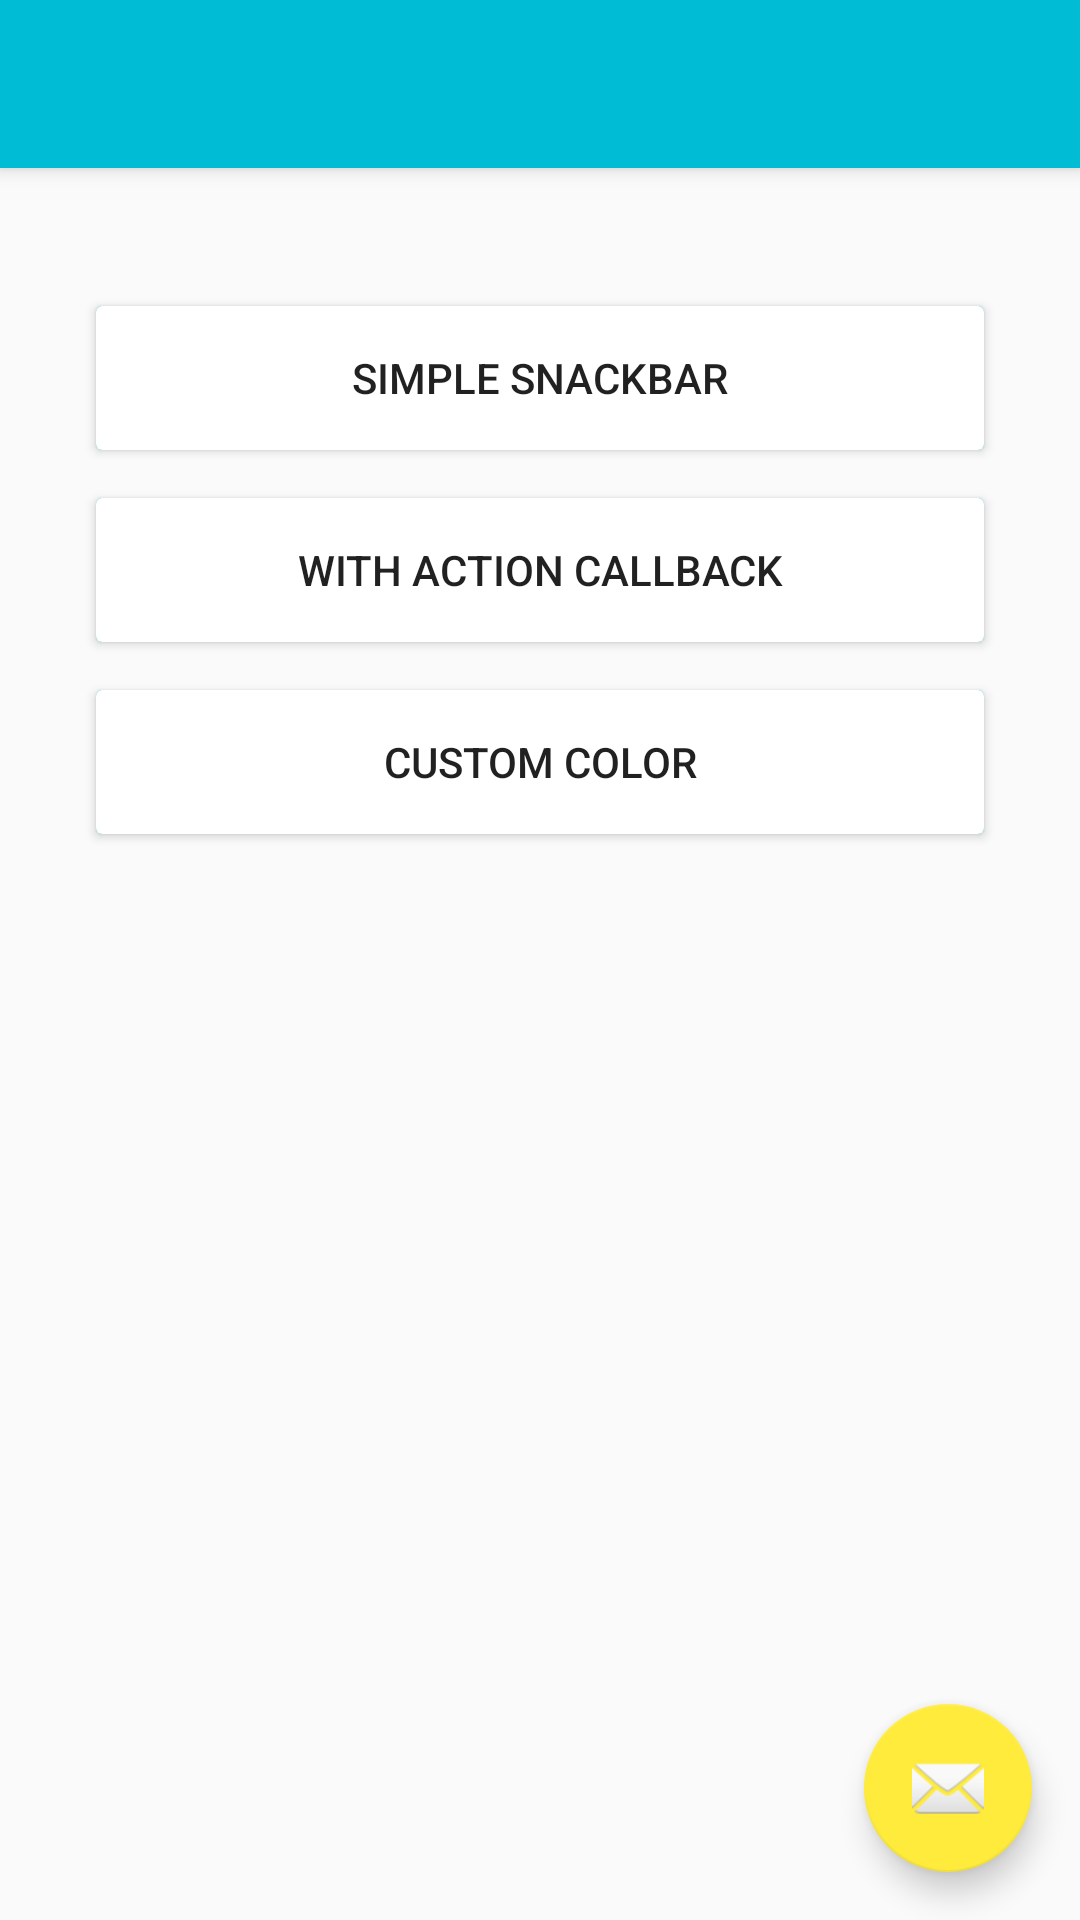

Layout XML and referenced resources for this Android screen:
<!-- AndroidManifest.xml: activity theme AppTheme.NoActionBar -->
<!-- res/layout/activity_snack_bar_demo.xml -->
<?xml version="1.0" encoding="utf-8"?>
<android.support.design.widget.CoordinatorLayout xmlns:android="http://schemas.android.com/apk/res/android"
    xmlns:app="http://schemas.android.com/apk/res-auto"
    xmlns:tools="http://schemas.android.com/tools"
    android:id="@+id/coordinatorLayout"
    android:layout_width="match_parent"
    android:layout_height="match_parent"
    android:fitsSystemWindows="true"
    tools:context=".activity.SnackBarDemoActivity">

    <android.support.design.widget.AppBarLayout
        android:layout_width="match_parent"
        android:layout_height="wrap_content"
        android:theme="@style/AppTheme.AppBarOverlay">

        <android.support.v7.widget.Toolbar
            android:id="@+id/toolbar"
            android:layout_width="match_parent"
            android:layout_height="?attr/actionBarSize"
            android:background="?attr/colorPrimary"
            app:popupTheme="@style/AppTheme.PopupOverlay" />

    </android.support.design.widget.AppBarLayout>

    <include layout="@layout/content_snack_bar_demo" />

    <android.support.design.widget.FloatingActionButton
        android:id="@+id/fab"
        android:layout_width="wrap_content"
        android:layout_height="wrap_content"
        android:layout_gravity="bottom|end"
        android:layout_margin="@dimen/fab_margin"
        android:src="@android:drawable/ic_dialog_email" />

</android.support.design.widget.CoordinatorLayout>
<!-- res/layout/content_snack_bar_demo.xml (included above) -->
<?xml version="1.0" encoding="utf-8"?>
<RelativeLayout xmlns:android="http://schemas.android.com/apk/res/android"
    xmlns:app="http://schemas.android.com/apk/res-auto"
    xmlns:tools="http://schemas.android.com/tools"
    android:layout_width="match_parent"
    android:layout_height="match_parent"
    android:paddingBottom="@dimen/activity_vertical_margin"
    android:paddingLeft="@dimen/activity_horizontal_margin"
    android:paddingRight="@dimen/activity_horizontal_margin"
    android:paddingTop="@dimen/activity_vertical_margin"
    app:layout_behavior="@string/appbar_scrolling_view_behavior"
    tools:context=".activity.SnackBarDemoActivity"
    tools:showIn="@layout/activity_snack_bar_demo">

    <LinearLayout
        android:layout_width="fill_parent"
        android:layout_height="match_parent"
        android:orientation="vertical"
        app:layout_behavior="@string/appbar_scrolling_view_behavior">

        <Button
            android:id="@+id/btnSimpleSnackbar"
            android:layout_width="fill_parent"
            android:layout_height="wrap_content"
            android:layout_marginLeft="@dimen/activity_horizontal_margin"
            android:layout_marginRight="@dimen/activity_horizontal_margin"
            android:layout_marginTop="30dp"
            android:background="@drawable/item_bg"
            android:text="Simple Snackbar" />

        <Button
            android:id="@+id/btnActionCallback"
            android:layout_width="fill_parent"
            android:layout_height="wrap_content"
            android:layout_marginLeft="@dimen/activity_horizontal_margin"
            android:layout_marginRight="@dimen/activity_horizontal_margin"
            android:layout_marginTop="@dimen/activity_horizontal_margin"
            android:background="@drawable/item_bg"
            android:text="With Action Callback" />

        <Button
            android:id="@+id/btnCustomSnackbar"
            android:layout_width="fill_parent"
            android:layout_height="wrap_content"
            android:layout_marginLeft="@dimen/activity_horizontal_margin"
            android:layout_marginRight="@dimen/activity_horizontal_margin"
            android:layout_marginTop="@dimen/activity_horizontal_margin"
            android:background="@drawable/item_bg"
            android:text="Custom Color" />

    </LinearLayout>

</RelativeLayout>
<!-- resources referenced by this layout -->
<resources>
  <dimen name="activity_horizontal_margin">16dp</dimen>
  <dimen name="activity_vertical_margin">16dp</dimen>
  <dimen name="fab_margin">16dp</dimen>
  <!-- drawable item_bg (drawable-v21) -->
  <?xml version="1.0" encoding="utf-8"?>
  <ripple xmlns:android="http://schemas.android.com/apk/res/android" android:color="?android:attr/colorControlHighlight">
      <item android:id="@android:id/mask" android:drawable="@color/colorPrimary"></item>
      <item android:state_pressed="true">
          <shape>
              <solid android:color="@color/colorPrimary"></solid>
              <corners android:radius="2dp"></corners>
          </shape>
      </item>
      <item>
          <shape>
              <solid android:color="@android:color/white"/>
              <corners android:radius="2dp"></corners>
          </shape>
      </item>
  </ripple>
  <style name="AppTheme.AppBarOverlay" parent="ThemeOverlay.AppCompat.Dark.ActionBar" />
  <style name="AppTheme.PopupOverlay" parent="ThemeOverlay.AppCompat.Light" />
  <style name="AppTheme.NoActionBar">
          <item name="windowActionBar">false</item>
          <item name="windowNoTitle">true</item>
      </style>
  <color name="colorPrimary">#00BCD4</color>
</resources>
